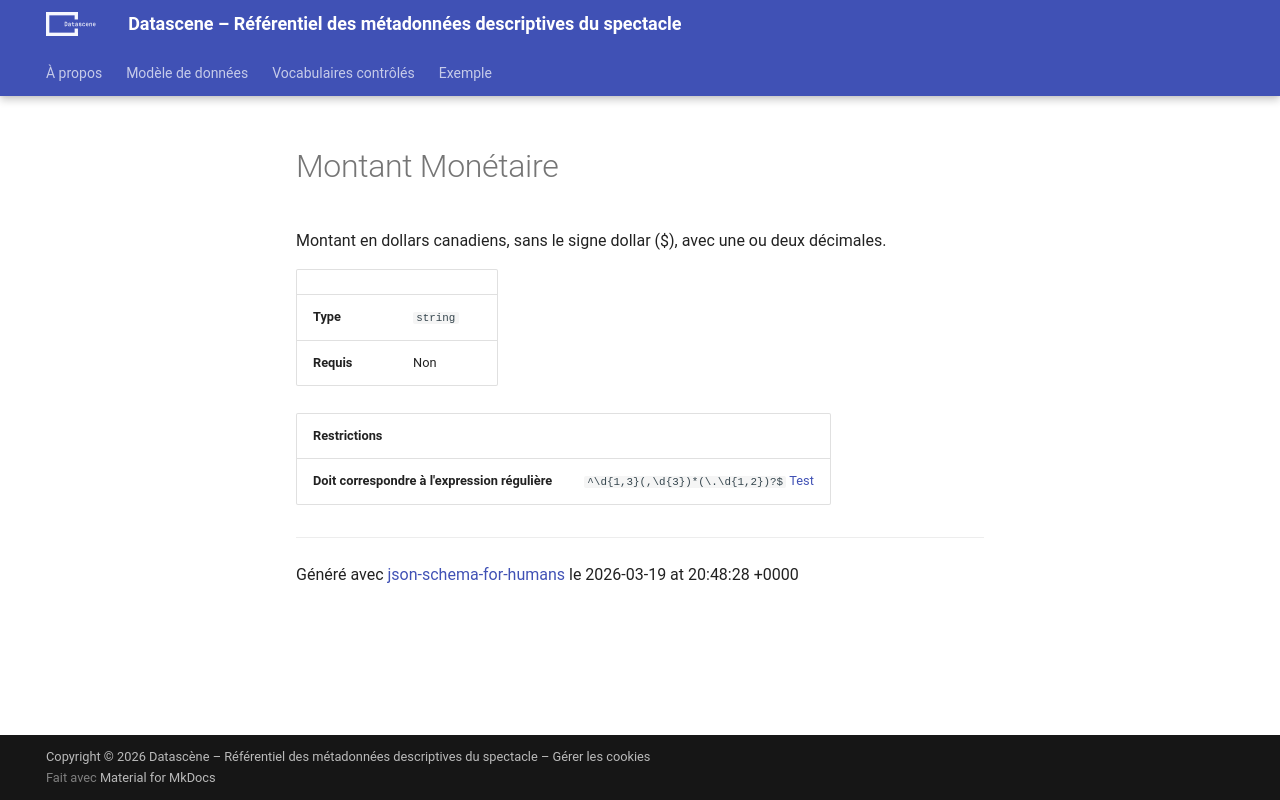

repository: a10s-ca/referentiel · page: references/datatypes/currency/index.html · generator: mkdocs

# Montant Monétaire

Montant en dollars canadiens, sans le signe dollar ($), avec une ou deux décimales.

|            |          |
| ---------- | -------- |
| **Type**   | `string` |
| **Requis** | Non      |

| Restrictions                                   |                                                                                                                                                   |
| ---------------------------------------------- | ------------------------------------------------------------------------------------------------------------------------------------------------- |
| **Doit correspondre à l'expression régulière** | ```^\d{1,3}(,\d{3})*(\.\d{1,2})?$``` [Test](https://regex101.com/?regex=%5E%5Cd%7B1%2C3%7D%28%2C%5Cd%7B3%7D%29%2A%28%5C.%5Cd%7B1%2C2%7D%29%3F%24) |

----------------------------------------------------------------------------------------------------------------------------
Généré avec [json-schema-for-humans](https://github.com/coveooss/json-schema-for-humans) le 2026-03-19 at 15:49:41 -0400
